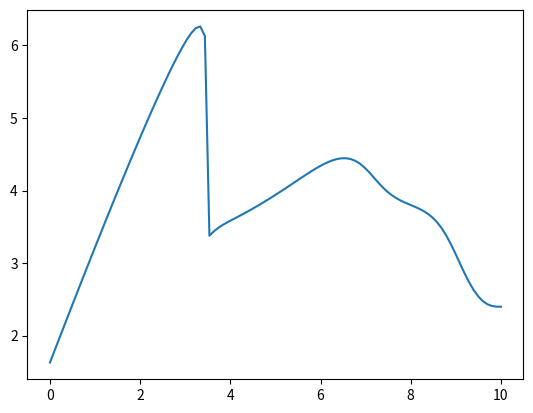

Write Python code to recreate this figure.
# -*- coding: utf-8 -*-

from math import *
import numpy as np
import matplotlib.pyplot as plt

u = 0
v = 0
a = 2
b = 4.5
p = 4

def f(t_n, w_n, t_f):
    du = a(t_n, t_f) - b*w_n[0] + w_n[1]*w_n[0]**2 - w_n[0]
    dv = b*w_n[0] - w_n[1]*w_n[0]**2
    return np.array([du, dv])

def a(t, t_f):
    if(t > t_f):
        return 2*np.e**(t_f - t)
    else:
        return 2

def truncErr(w_n, w_n_2):
    return (w_n - w_n_2)/15.0

def rk4(dt, t_end, t_f):
    w_n = np.array([[u, v]])
    t = 0
    while(t < t_end):
        k1 = dt * f(t, w_n[-1], t_f)
        k2 = dt * f(t + 0.5*dt, w_n[-1] + 0.5*k1, t_f)
        k3 = dt * f(t + 0.5*dt, w_n[-1] + 0.5*k2, t_f)
        k4 = dt * f(t + dt, w_n[-1] + k3, t_f)

        w_n_new = w_n[-1] + (1/6)*(k1 + 2*k2 + 2*k3 + k4)
        w_n = np.append(w_n, np.array([w_n_new]), axis=0)
        t = round(t+dt, 10)

    return w_n

k = 5
dt = 0.2/2**k
t_f = np.linspace(0, 10, 100)
v_new = np.linspace(0, 0, 100)

for i in range(len(t_f)):
    v_new[i] = rk4(dt, 10, t_f[i])[-1][1]

plt.plot(t_f, v_new)
plt.show()

v_max_pos = np.argmax(v_new)
t_f_max = t_f[v_max_pos]
print("t_f_max: ", t_f_max)
